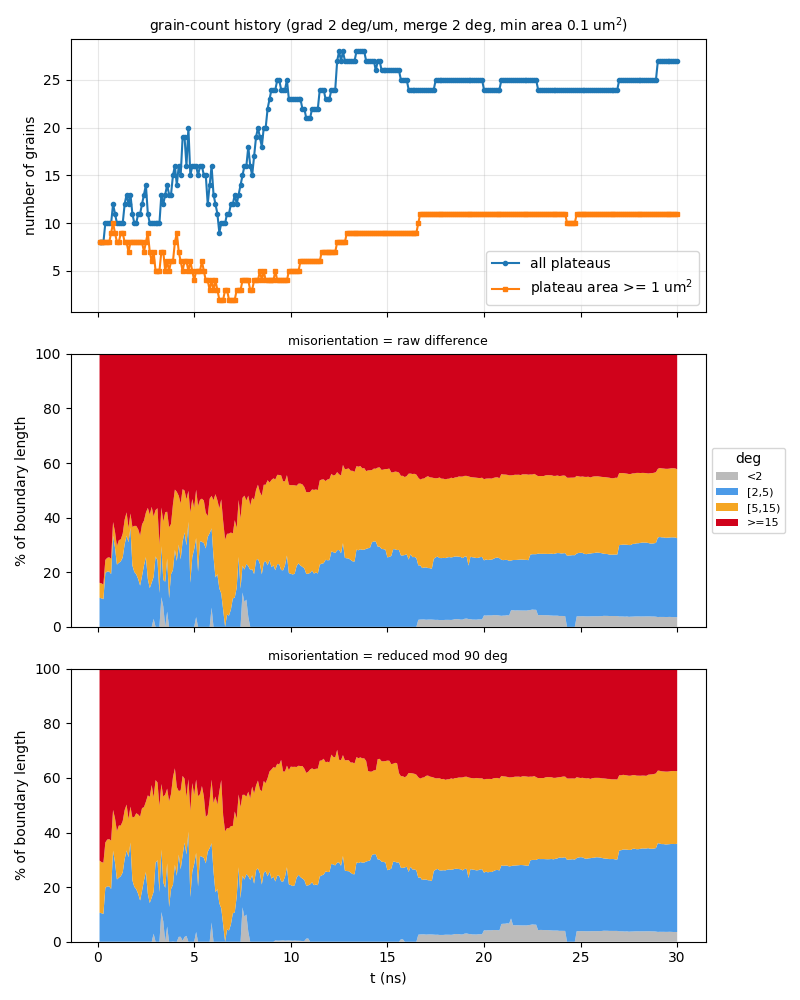

The data file committed next to this chart (first rows):
t_ns, step, file, n_grains, n_ge1um2, n_boundaries, boundary_length_um, plateau_area_frac, mean_grain_area_um2, pct_raw_<2, pct_raw_[2,5), pct_raw_[5,15), pct_raw_>=15, mean_raw_deg, pct_sym_<2, pct_sym_[2,5), pct_sym_[5,15), pct_sym_>=15, mean_sym_deg
0.1, 10, a30_up400ms_v2_kt3pcgkm_s10.vtu, 8, 8, 15, 45.9, 0.8621, 10.78, 0, 10.64, 5.493, 83.86, 53.03, 0, 10.64, 19.1, 70.25, 24.75
0.2, 20, a30_up400ms_v2_kt3pcgkm_s20.vtu, 8, 8, 15, 46.27, 0.8586, 10.73, 0, 10.46, 5.449, 84.1, 53.1, 0, 10.46, 18.71, 70.83, 24.83
0.3, 30, a30_up400ms_v2_kt3pcgkm_s30.vtu, 8, 8, 15, 46.65, 0.8356, 10.45, 0, 10.14, 5.405, 84.46, 53.46, 0, 10.14, 18.8, 71.06, 24.83
0.4, 40, a30_up400ms_v2_kt3pcgkm_s40.vtu, 10, 8, 19, 52.9, 0.8163, 8.163, 0, 19.75, 4.766, 75.48, 47.74, 0, 19.75, 16.58, 63.67, 22.57
0.5, 50, a30_up400ms_v2_kt3pcgkm_s50.vtu, 10, 8, 19, 52.56, 0.8116, 8.116, 0, 20.27, 5.01, 74.72, 47.54, 0, 20.27, 17.16, 62.58, 22.29
0.6, 60, a30_up400ms_v2_kt3pcgkm_s60.vtu, 10, 8, 19, 52.54, 0.8035, 8.035, 0, 20.27, 5.223, 74.51, 47.58, 0, 20.27, 17.3, 62.43, 22.15
0.7, 70, a30_up400ms_v2_kt3pcgkm_s70.vtu, 10, 9, 19, 52.81, 0.7932, 7.932, 0, 19.34, 5.579, 75.08, 47.97, 0, 19.34, 17.67, 62.99, 22.29
0.8, 80, a30_up400ms_v2_kt3pcgkm_s80.vtu, 12, 10, 24, 63.67, 0.7837, 6.531, 0, 33.33, 5.048, 61.63, 40.06, 0, 33.33, 14.93, 51.75, 18.74
0.9, 90, a30_up400ms_v2_kt3pcgkm_s90.vtu, 11, 9, 22, 60.71, 0.7679, 6.981, 0, 29.06, 5.8, 65.14, 41.93, 0, 29.06, 16.2, 54.75, 19.87
1, 100, a30_up400ms_v2_kt3pcgkm_s100.vtu, 10, 8, 19, 57.59, 0.7564, 7.564, 0, 22.8, 6.781, 70.42, 44.74, 0, 22.8, 17.7, 59.5, 21.5
1.1, 110, a30_up400ms_v2_kt3pcgkm_s110.vtu, 10, 8, 19, 58.77, 0.7432, 7.432, 0, 23.47, 8.269, 68.27, 43.51, 0, 23.47, 19.09, 57.44, 20.97
1.2, 120, a30_up400ms_v2_kt3pcgkm_s120.vtu, 10, 9, 19, 59.98, 0.7306, 7.306, 0, 23.99, 8.065, 67.95, 43.41, 0, 23.99, 18.55, 57.46, 20.85
1.3, 130, a30_up400ms_v2_kt3pcgkm_s130.vtu, 10, 9, 18, 62.72, 0.7104, 7.104, 0, 25.41, 8.769, 65.82, 42.09, 0, 25.41, 18.8, 55.8, 20.4
1.4, 140, a30_up400ms_v2_kt3pcgkm_s140.vtu, 12, 8, 23, 69.64, 0.6905, 5.754, 0, 30.24, 9.014, 60.75, 39.18, 0, 30.24, 17.96, 51.8, 18.97
1.5, 150, a30_up400ms_v2_kt3pcgkm_s150.vtu, 13, 8, 25, 76.07, 0.6682, 5.14, 0, 33.39, 8.545, 58.07, 37.66, 0, 33.39, 16.84, 49.77, 18.37
1.6, 160, a30_up400ms_v2_kt3pcgkm_s160.vtu, 12, 7, 22, 72.55, 0.6539, 5.449, 0, 31, 5.293, 63.71, 41.1, 0, 31, 13.99, 55.01, 19.78
1.7, 170, a30_up400ms_v2_kt3pcgkm_s170.vtu, 13, 8, 25, 79.38, 0.631, 4.854, 0, 36.32, 5.187, 58.5, 38.25, 0, 36.32, 13.15, 50.53, 18.3
1.8, 180, a30_up400ms_v2_kt3pcgkm_s180.vtu, 11, 8, 20, 72.74, 0.6006, 5.46, 0, 22.51, 14.07, 63.42, 41.39, 0, 22.51, 23.03, 54.46, 19.4
1.9, 190, a30_up400ms_v2_kt3pcgkm_s190.vtu, 10, 8, 19, 69.64, 0.573, 5.73, 0, 20.12, 16.86, 63.03, 42.02, 0, 20.12, 25.55, 54.34, 19.94
2, -1, a30_up400ms_v2_kt3pcgkm_t200.vtu, 10, 8, 19, 70.27, 0.5475, 5.475, 0, 19.25, 17.73, 63.03, 42.33, 0, 19.25, 27.82, 52.93, 19.43
2.1, 210, a30_up400ms_v2_kt3pcgkm_s210.vtu, 11, 8, 22, 73.25, 0.5346, 4.86, 0, 17.51, 18.27, 64.22, 42.71, 0, 17.51, 29.1, 53.4, 19.81
2.2, 220, a30_up400ms_v2_kt3pcgkm_s220.vtu, 11, 8, 22, 74.23, 0.5202, 4.729, 0, 15.1, 18.32, 66.58, 45.06, 0, 15.1, 30.72, 54.18, 20.04
2.3, 230, a30_up400ms_v2_kt3pcgkm_s230.vtu, 12, 8, 24, 73.09, 0.4824, 4.02, 0, 18.64, 18.88, 62.48, 42.27, 0, 18.64, 30.3, 51.06, 19.39
2.4, 240, a30_up400ms_v2_kt3pcgkm_s240.vtu, 13, 7, 26, 75.47, 0.4464, 3.434, 0, 22.43, 16.48, 61.09, 41.06, 0, 22.43, 26.85, 50.73, 18.94
2.5, 250, a30_up400ms_v2_kt3pcgkm_s250.vtu, 14, 8, 28, 79.45, 0.439, 3.136, 0, 25.54, 16.31, 58.16, 39.58, 0, 25.54, 25.76, 48.71, 18.37
2.6, 260, a30_up400ms_v2_kt3pcgkm_s260.vtu, 11, 9, 21, 69.93, 0.4251, 3.865, 0, 17.56, 26.02, 56.42, 41.65, 0, 17.56, 36.04, 46.4, 17.42
2.7, 270, a30_up400ms_v2_kt3pcgkm_s270.vtu, 10, 7, 19, 65.68, 0.4087, 4.087, 0, 14.18, 26.96, 58.87, 42.5, 0, 14.18, 38.87, 46.96, 17.86
2.8, 280, a30_up400ms_v2_kt3pcgkm_s280.vtu, 10, 6, 19, 65.16, 0.3788, 3.788, 0, 16.19, 27.77, 56.05, 40.86, 0, 16.19, 41.19, 42.62, 17.39
2.9, 290, a30_up400ms_v2_kt3pcgkm_s290.vtu, 10, 7, 20, 62.05, 0.3589, 3.589, 2.938, 15.36, 22.12, 59.58, 43.57, 2.938, 15.36, 34.55, 47.15, 18.32
3, 300, a30_up400ms_v2_kt3pcgkm_s300.vtu, 10, 5, 17, 64.8, 0.3252, 3.252, 0, 25.79, 16.97, 57.24, 43.4, 0, 28.9, 30.29, 40.81, 17.71
3.1, 310, a30_up400ms_v2_kt3pcgkm_s310.vtu, 10, 5, 17, 66.57, 0.3024, 3.024, 0, 24.38, 19.07, 56.55, 42.48, 0, 29.85, 28.47, 41.68, 18.29
3.2, 320, a30_up400ms_v2_kt3pcgkm_s320.vtu, 10, 5, 19, 62.91, 0.2706, 2.706, 0, 12.41, 17.81, 69.79, 50.52, 0, 18.17, 31.56, 50.27, 20.31
3.3, 330, a30_up400ms_v2_kt3pcgkm_s330.vtu, 13, 7, 26, 80.46, 0.2546, 1.959, 10.86, 18.72, 14.1, 56.32, 40.08, 10.86, 22.89, 24.03, 42.22, 16.7
3.4, 340, a30_up400ms_v2_kt3pcgkm_s340.vtu, 12, 7, 23, 75.12, 0.2509, 2.091, 7.48, 9.696, 21.41, 61.42, 43.08, 7.48, 14.21, 31.4, 46.91, 18.29
3.5, 350, a30_up400ms_v2_kt3pcgkm_s350.vtu, 13, 5, 26, 76.93, 0.2181, 1.677, 0, 16.54, 25.36, 58.1, 40.17, 0, 19.72, 34.18, 46.09, 17.82
3.6, 360, a30_up400ms_v2_kt3pcgkm_s360.vtu, 14, 6, 27, 81.75, 0.1872, 1.337, 5.58, 19.46, 17.14, 57.82, 39.66, 5.58, 23.15, 27.34, 43.93, 16.92
3.7, 370, a30_up400ms_v2_kt3pcgkm_s370.vtu, 13, 5, 26, 73.92, 0.1706, 1.312, 0, 10.44, 26.03, 63.53, 42.93, 0, 12.69, 38.75, 48.56, 19.2
3.8, 380, a30_up400ms_v2_kt3pcgkm_s380.vtu, 13, 6, 25, 74.29, 0.1559, 1.2, 0, 19.3, 18.37, 62.33, 42.66, 0, 19.3, 34.79, 45.91, 18.37
3.9, 390, a30_up400ms_v2_kt3pcgkm_s390.vtu, 15, 6, 31, 87.51, 0.1493, 0.9956, 0, 20.79, 24.06, 55.15, 37.84, 0.07409, 20.79, 39.34, 39.79, 16.21
4, 400, a30_up400ms_v2_kt3pcgkm_s400.vtu, 16, 8, 33, 91.59, 0.1555, 0.9717, 0, 28.19, 22.08, 49.73, 34.95, 0, 28.19, 35.33, 36.48, 15.36
4.1, 410, a30_up400ms_v2_kt3pcgkm_s410.vtu, 14, 9, 30, 85.87, 0.1593, 1.138, 0, 24.13, 25.31, 50.55, 35.41, 0, 24.13, 32.5, 43.37, 15.91
4.2, 420, a30_up400ms_v2_kt3pcgkm_s420.vtu, 16, 7, 34, 86.58, 0.155, 0.9687, 0, 30.1, 17.89, 52.01, 34.93, 1.791, 30.1, 23.3, 44.8, 16.01
4.3, 430, a30_up400ms_v2_kt3pcgkm_s430.vtu, 15, 6, 30, 83.67, 0.1454, 0.9694, 0, 24.73, 20.5, 54.77, 37.77, 1.81, 24.73, 28.89, 44.57, 17.51
4.4, 440, a30_up400ms_v2_kt3pcgkm_s440.vtu, 19, 5, 43, 95.72, 0.1456, 0.7661, 0, 31.28, 19.15, 49.57, 34.25, 0.342, 31.28, 29.11, 39.27, 15.79
4.5, 450, a30_up400ms_v2_kt3pcgkm_s450.vtu, 19, 6, 42, 98.79, 0.1535, 0.8078, 0, 34.57, 15.35, 50.08, 33.53, 1.745, 34.57, 23.41, 40.28, 15.43
4.6, 460, a30_up400ms_v2_kt3pcgkm_s460.vtu, 16, 6, 33, 89.25, 0.1451, 0.907, 0, 29.83, 16.87, 53.3, 35.02, 2.149, 29.83, 20.98, 47.05, 16.28
4.7, 470, a30_up400ms_v2_kt3pcgkm_s470.vtu, 20, 5, 44, 99.33, 0.1547, 0.7733, 0, 38.47, 11.33, 50.19, 33.03, 0, 40.3, 19.22, 40.48, 14.78
4.8, 480, a30_up400ms_v2_kt3pcgkm_s480.vtu, 15, 6, 30, 83.39, 0.1561, 1.041, 0, 16.11, 25.82, 58.07, 40.36, 0, 16.34, 31.63, 52.03, 17.32
4.9, 490, a30_up400ms_v2_kt3pcgkm_s490.vtu, 16, 5, 33, 84.01, 0.1489, 0.9305, 0, 25.59, 21.24, 53.17, 35.86, 0, 25.59, 32.52, 41.89, 14.98
5, -1, a30_up400ms_v2_kt3pcgkm_t500.vtu, 16, 4, 32, 90.36, 0.1426, 0.8913, 0, 28.47, 15.14, 56.38, 38.9, 0, 28.47, 25.33, 46.2, 16.22
5.1, 510, a30_up400ms_v2_kt3pcgkm_s510.vtu, 16, 5, 34, 94.15, 0.1472, 0.9202, 3.582, 28.93, 17.68, 49.8, 33.68, 3.582, 28.93, 26.85, 40.63, 14.75
5.2, 520, a30_up400ms_v2_kt3pcgkm_s520.vtu, 15, 5, 30, 88.26, 0.1543, 1.029, 0, 20.25, 24.02, 55.73, 37.9, 0, 20.25, 33.07, 46.68, 16.72
5.3, 530, a30_up400ms_v2_kt3pcgkm_s530.vtu, 16, 5, 33, 81.77, 0.1496, 0.9347, 0, 31.35, 15.15, 53.5, 37.12, 0, 31.35, 22.66, 45.99, 16.66
5.4, 540, a30_up400ms_v2_kt3pcgkm_s540.vtu, 16, 6, 33, 82.55, 0.1573, 0.9833, 0, 31.16, 15.8, 53.04, 37.24, 0, 31.16, 25.88, 42.96, 16.37
5.5, 550, a30_up400ms_v2_kt3pcgkm_s550.vtu, 15, 5, 31, 79.94, 0.1582, 1.054, 0, 30.68, 15.56, 53.76, 37.21, 0, 30.68, 22.6, 46.72, 16.99
5.6, 560, a30_up400ms_v2_kt3pcgkm_s560.vtu, 15, 4, 30, 75.56, 0.1528, 1.019, 0, 28.7, 13.06, 58.24, 40.49, 0, 28.7, 17.03, 54.27, 17.83
5.7, 570, a30_up400ms_v2_kt3pcgkm_s570.vtu, 12, 4, 23, 65.64, 0.1356, 1.13, 0, 32.96, 7.605, 59.44, 43.94, 0, 32.96, 13.53, 53.51, 18.75
5.8, 580, a30_up400ms_v2_kt3pcgkm_s580.vtu, 14, 3, 28, 74.41, 0.1331, 0.9509, 0, 34.28, 12.65, 53.07, 40.13, 0, 34.28, 17.74, 47.98, 17.22
5.9, 590, a30_up400ms_v2_kt3pcgkm_s590.vtu, 16, 4, 33, 86.08, 0.133, 0.8311, 7.044, 29.02, 11.93, 52.01, 37.72, 7.044, 29.02, 23.3, 40.64, 15.23
6, 600, a30_up400ms_v2_kt3pcgkm_s600.vtu, 13, 3, 24, 72.1, 0.114, 0.8766, 0, 25.69, 20.71, 53.6, 39.07, 0, 25.69, 25.11, 49.2, 15.72
... 240 more rows
